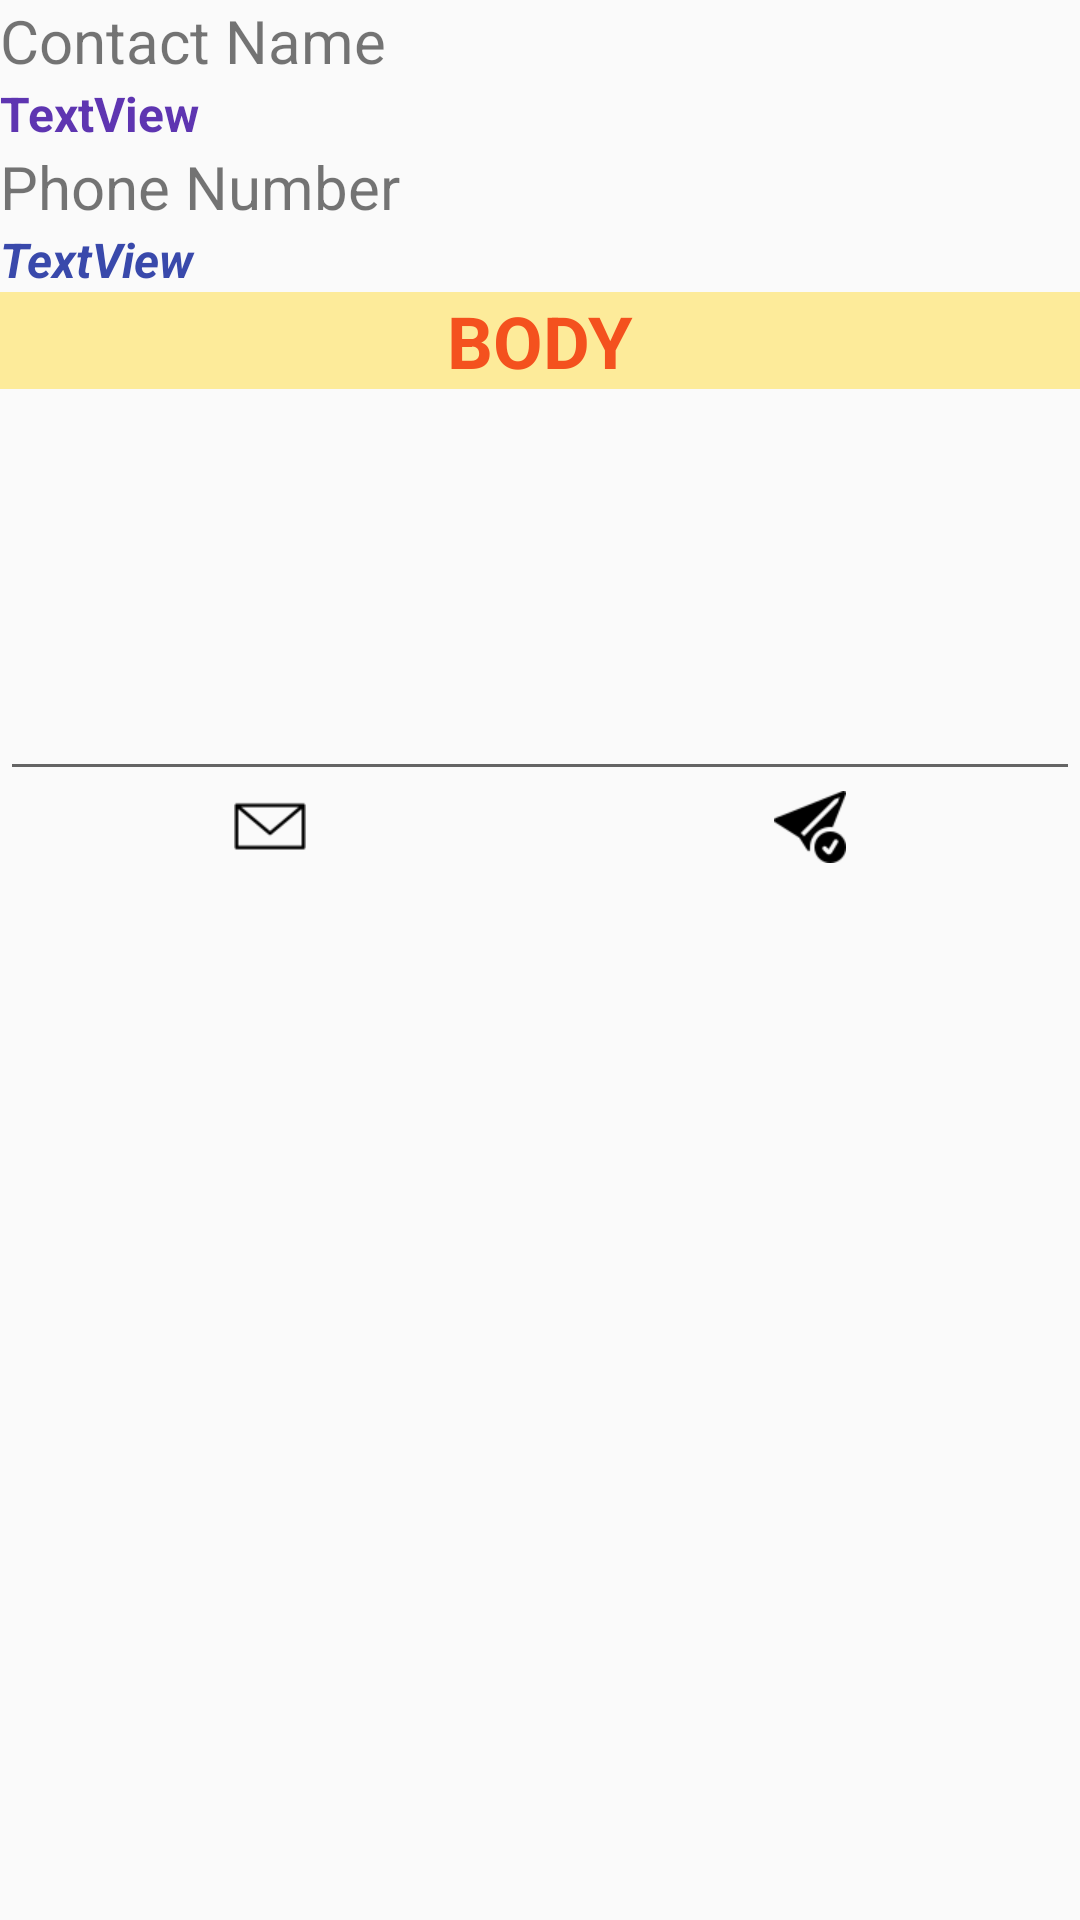

This screen was rendered from an Android layout file. Write that file and the resources it references.
<!-- AndroidManifest.xml: application theme Theme.K22411CSampleProject -->
<!-- res/layout/activity_send_smsactivity.xml -->
<?xml version="1.0" encoding="utf-8"?>
<LinearLayout xmlns:android="http://schemas.android.com/apk/res/android"
    xmlns:app="http://schemas.android.com/apk/res-auto"
    xmlns:tools="http://schemas.android.com/tools"
    android:id="@+id/main"
    android:layout_width="match_parent"
    android:layout_height="match_parent"
    android:orientation="vertical"
    tools:context=".SendSMSActivity">

    <TextView
        android:id="@+id/textView20"
        android:layout_width="match_parent"
        android:layout_height="wrap_content"
        android:text="@string/title_contactname"
        android:textSize="20sp" />

    <TextView
        android:id="@+id/txtTelephonyName"
        android:layout_width="match_parent"
        android:layout_height="wrap_content"
        android:text="TextView"
        android:textColor="#5E35B1"
        android:textSize="16sp"
        android:textStyle="bold" />

    <TextView
        android:id="@+id/textView22"
        android:layout_width="match_parent"
        android:layout_height="wrap_content"
        android:text="@string/title_phonenumber"
        android:textSize="20sp" />

    <TextView
        android:id="@+id/txtTelephonyNumber"
        android:layout_width="match_parent"
        android:layout_height="wrap_content"
        android:text="TextView"
        android:textColor="#3949AB"
        android:textSize="16sp"
        android:textStyle="bold|italic" />

    <TextView
        android:id="@+id/textView24"
        android:layout_width="match_parent"
        android:layout_height="wrap_content"
        android:background="#FDEB9A"
        android:text="@string/title_body"
        android:textAlignment="center"
        android:textColor="#F4511E"
        android:textSize="24sp"
        android:textStyle="bold" />

    <EditText
        android:id="@+id/edtBody"
        android:layout_width="match_parent"
        android:layout_height="134dp"
        android:ems="10"
        android:gravity="start|top"
        android:inputType="textMultiLine" />

    <LinearLayout
        android:layout_width="match_parent"
        android:layout_height="wrap_content"
        android:orientation="horizontal">

        <ImageView
            android:id="@+id/imgSendSms1"
            android:layout_width="wrap_content"
            android:layout_height="wrap_content"
            android:layout_weight="1"
            app:srcCompat="@mipmap/ic_sendsms1" />

        <ImageView
            android:id="@+id/imgSendSms2"
            android:layout_width="wrap_content"
            android:layout_height="wrap_content"
            android:layout_weight="1"
            app:srcCompat="@mipmap/ic_sendsms2" />
    </LinearLayout>
</LinearLayout>
<!-- resources referenced by this layout -->
<resources>
  <!-- mipmap ic_sendsms1: png bitmap (mipmap-xhdpi, 659 bytes) -->
  <!-- mipmap ic_sendsms2: png bitmap (mipmap-xhdpi, 694 bytes) -->
  <string name="title_body">BODY</string>
  <string name="title_contactname">Contact Name</string>
  <string name="title_phonenumber">Phone Number</string>
  <style name="Theme.K22411CSampleProject" parent="Theme.AppCompat.Light.NoActionBar">
          <item name="colorPrimary">@color/colorprimary</item>
          <item name="colorPrimaryDark">@color/colorprimarydark</item>
          <item name="colorAccent">@color/coloraccent</item>
      </style>
  <color name="colorprimary">#3F51B5</color>
  <color name="colorprimarydark">#303F9F</color>
  <color name="coloraccent">#FF4081</color>
</resources>
